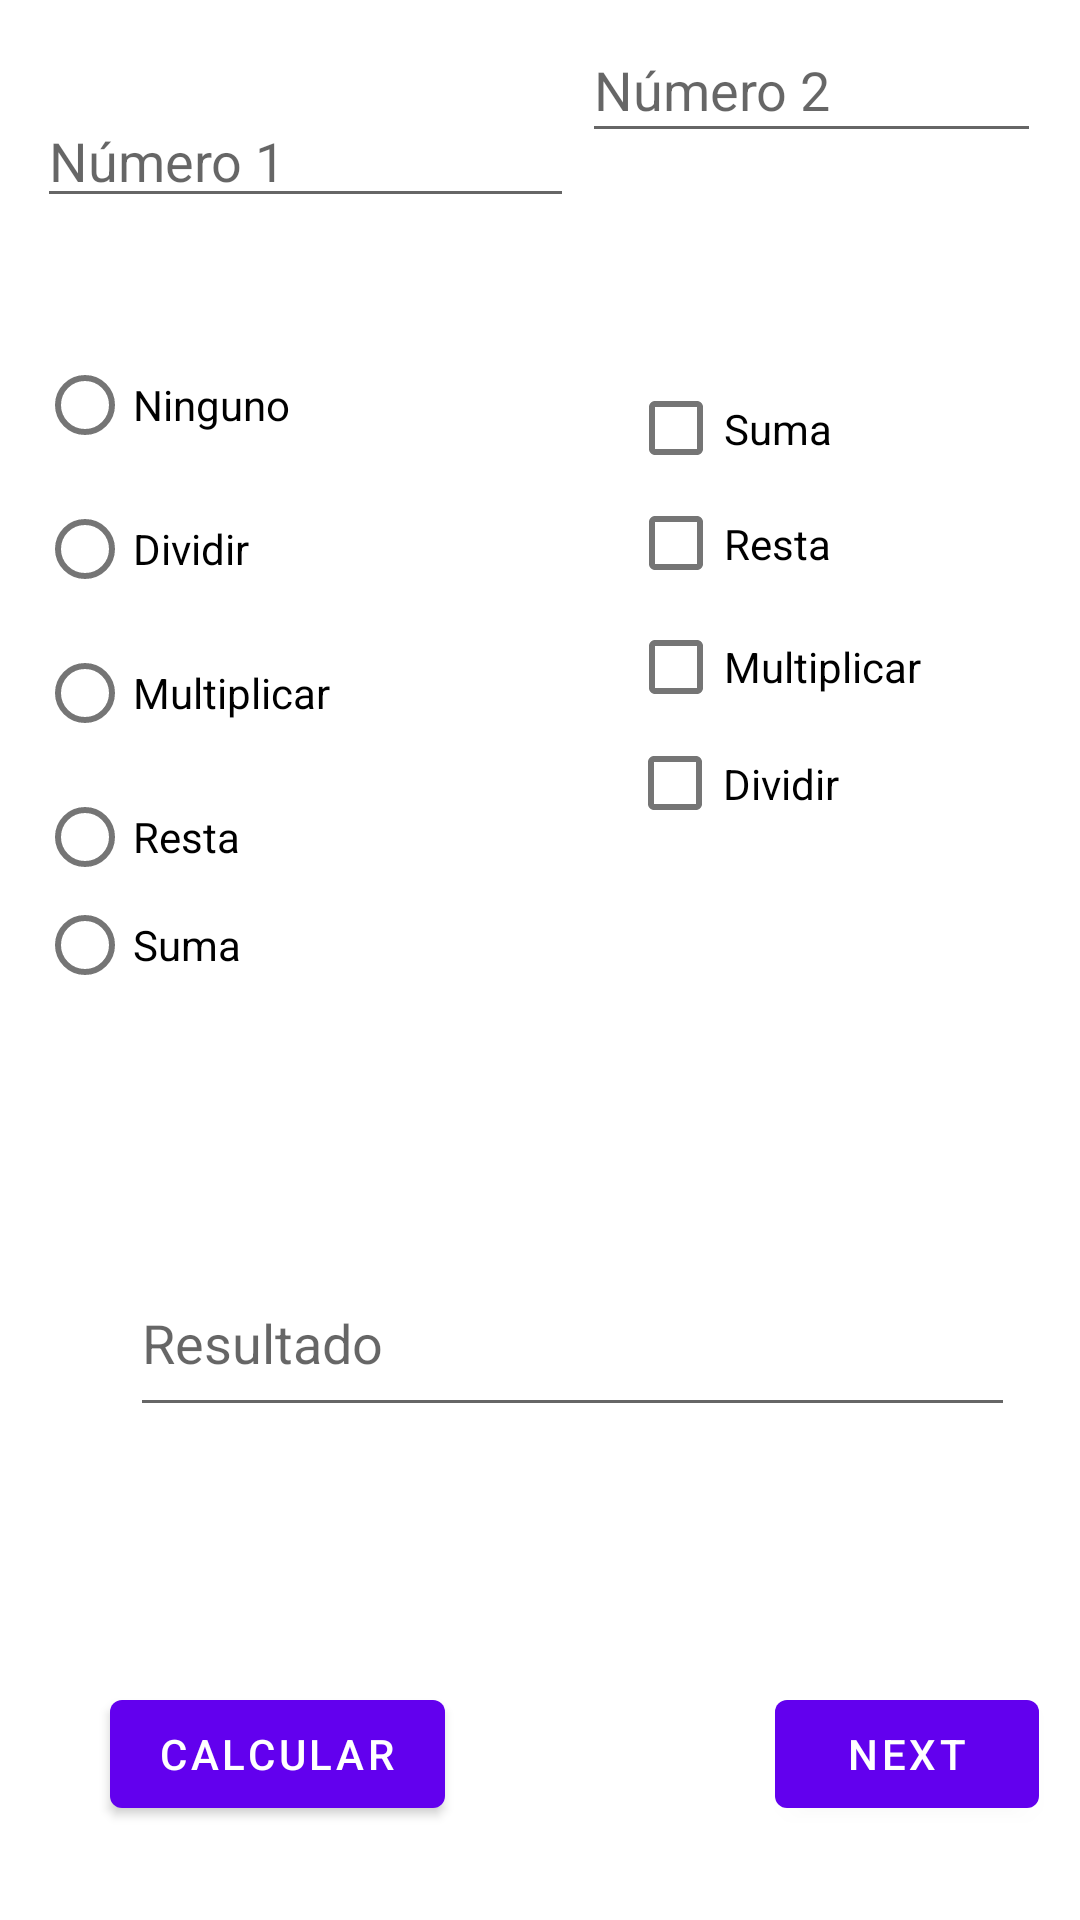

Layout XML and referenced resources for this Android screen:
<!-- AndroidManifest.xml: application theme Theme.Clase3108 -->
<!-- res/layout/fragment_first.xml -->
<?xml version="1.0" encoding="utf-8"?>
<androidx.constraintlayout.widget.ConstraintLayout xmlns:android="http://schemas.android.com/apk/res/android"
    xmlns:app="http://schemas.android.com/apk/res-auto"
    xmlns:tools="http://schemas.android.com/tools"
    android:layout_width="match_parent"
    android:layout_height="match_parent"
    tools:context=".FirstFragment">

    <Button
        android:id="@+id/button_first"
        android:layout_width="wrap_content"
        android:layout_height="wrap_content"
        android:text="@string/next"
        app:layout_constraintBottom_toBottomOf="parent"
        app:layout_constraintEnd_toEndOf="parent"
        app:layout_constraintHorizontal_bias="0.95"
        app:layout_constraintStart_toStartOf="parent"
        app:layout_constraintTop_toTopOf="parent"
        app:layout_constraintVertical_bias="0.947" />

    <EditText
        android:id="@+id/numberOne"
        android:layout_width="179dp"
        android:layout_height="41dp"
        android:ems="10"
        android:hint="@string/number_1"
        android:inputType="textPersonName"
        app:layout_constraintBottom_toBottomOf="parent"
        app:layout_constraintEnd_toEndOf="parent"
        app:layout_constraintHorizontal_bias="0.068"
        app:layout_constraintStart_toStartOf="parent"
        app:layout_constraintTop_toTopOf="parent"
        app:layout_constraintVertical_bias="0.053" />

    <EditText
        android:id="@+id/numberTwo"
        android:layout_width="153dp"
        android:layout_height="45dp"
        android:layout_marginBottom="577dp"
        android:ems="10"
        android:hint="@string/number_2"
        android:inputType="textPersonName"
        app:layout_constraintBottom_toBottomOf="parent"
        app:layout_constraintEnd_toEndOf="parent"
        app:layout_constraintHorizontal_bias="0.937"
        app:layout_constraintStart_toStartOf="parent"
        app:layout_constraintTop_toTopOf="parent"
        app:layout_constraintVertical_bias="0.339" />

    <Button
        android:id="@+id/calculate"
        android:layout_width="wrap_content"
        android:layout_height="wrap_content"
        android:text="@string/calculate"
        app:layout_constraintBottom_toBottomOf="parent"
        app:layout_constraintEnd_toEndOf="parent"
        app:layout_constraintHorizontal_bias="0.147"
        app:layout_constraintStart_toStartOf="parent"
        app:layout_constraintTop_toTopOf="parent"
        app:layout_constraintVertical_bias="0.947" />

    <EditText
        android:id="@+id/txtResultado"
        android:layout_width="295dp"
        android:layout_height="59dp"
        android:layout_marginStart="36dp"
        android:layout_marginTop="325dp"
        android:layout_marginEnd="17dp"
        android:layout_marginBottom="72dp"
        android:ems="10"
        android:hint="@string/result"
        android:inputType="textPersonName"
        app:layout_constraintBottom_toBottomOf="parent"
        app:layout_constraintEnd_toEndOf="parent"
        app:layout_constraintHorizontal_bias="0.619"
        app:layout_constraintStart_toStartOf="parent"
        app:layout_constraintTop_toTopOf="parent"
        app:layout_constraintVertical_bias="0.498" />

    <RadioGroup
        android:id="@+id/group"
        android:layout_width="180dp"
        android:layout_height="216dp"
        app:layout_constraintBottom_toBottomOf="parent"
        app:layout_constraintEnd_toEndOf="parent"
        app:layout_constraintHorizontal_bias="0.069"
        app:layout_constraintStart_toStartOf="parent"
        app:layout_constraintTop_toTopOf="parent"
        app:layout_constraintVertical_bias="0.262">

        <RadioButton
            android:id="@+id/None"
            android:layout_width="match_parent"
            android:layout_height="wrap_content"
            android:text="@string/none" />

        <RadioButton
            android:id="@+id/divide"
            android:layout_width="match_parent"
            android:layout_height="wrap_content"
            android:text="@string/divide" />

        <RadioButton
            android:id="@+id/multiply"
            android:layout_width="match_parent"
            android:layout_height="wrap_content"
            android:text="@string/multiply" />

        <RadioButton
            android:id="@+id/substract"
            android:layout_width="match_parent"
            android:layout_height="wrap_content"
            android:text="@string/substract" />

        <RadioButton
            android:id="@+id/sum"
            android:layout_width="match_parent"
            android:layout_height="wrap_content"
            android:text="@string/sum" />
    </RadioGroup>

    <CheckBox
        android:id="@+id/chb_sum"
        android:layout_width="102dp"
        android:layout_height="41dp"
        android:text="@string/sum"
        app:layout_constraintBottom_toBottomOf="parent"
        app:layout_constraintEnd_toEndOf="parent"
        app:layout_constraintHorizontal_bias="0.812"
        app:layout_constraintStart_toStartOf="parent"
        app:layout_constraintTop_toTopOf="parent"
        app:layout_constraintVertical_bias="0.204" />

    <CheckBox
        android:id="@+id/chb_subs"
        android:layout_width="103dp"
        android:layout_height="47dp"
        android:text="@string/substract"
        app:layout_constraintBottom_toBottomOf="parent"
        app:layout_constraintEnd_toEndOf="parent"
        app:layout_constraintHorizontal_bias="0.814"
        app:layout_constraintStart_toStartOf="parent"
        app:layout_constraintTop_toTopOf="parent"
        app:layout_constraintVertical_bias="0.266" />

    <CheckBox
        android:id="@+id/chb_mul"
        android:layout_width="103dp"
        android:layout_height="48dp"
        android:text="@string/multiply"
        app:layout_constraintBottom_toBottomOf="parent"
        app:layout_constraintEnd_toEndOf="parent"
        app:layout_constraintHorizontal_bias="0.814"
        app:layout_constraintStart_toStartOf="parent"
        app:layout_constraintTop_toTopOf="parent"
        app:layout_constraintVertical_bias="0.335" />

    <CheckBox
        android:id="@+id/chb_div"
        android:layout_width="104dp"
        android:layout_height="41dp"
        android:text="@string/divide"
        app:layout_constraintBottom_toBottomOf="parent"
        app:layout_constraintEnd_toEndOf="parent"
        app:layout_constraintHorizontal_bias="0.817"
        app:layout_constraintStart_toStartOf="parent"
        app:layout_constraintTop_toTopOf="parent"
        app:layout_constraintVertical_bias="0.402" />

</androidx.constraintlayout.widget.ConstraintLayout>
<!-- resources referenced by this layout -->
<resources>
  <string name="calculate">Calcular</string>
  <string name="divide">Dividir</string>
  <string name="multiply">Multiplicar</string>
  <string name="next">Next</string>
  <string name="none">Ninguno</string>
  <string name="number_1">Número 1</string>
  <string name="number_2">Número 2</string>
  <string name="result">Resultado</string>
  <string name="substract">Resta</string>
  <string name="sum">Suma</string>
  <style name="Theme.Clase3108" parent="Theme.MaterialComponents.DayNight.DarkActionBar">
          
          <item name="colorPrimary">@color/purple_500</item>
          <item name="colorPrimaryVariant">@color/purple_700</item>
          <item name="colorOnPrimary">@color/white</item>
          
          <item name="colorSecondary">@color/teal_200</item>
          <item name="colorSecondaryVariant">@color/teal_700</item>
          <item name="colorOnSecondary">@color/black</item>
          
          <item name="android:statusBarColor" tools:targetApi="l">?attr/colorPrimaryVariant</item>
          
      </style>
  <!-- not gathered from this repository: default colours our renderer supplied (Android Studio template values) -->
  <color name="purple_500">#FF6200EE</color>
  <color name="purple_700">#FF3700B3</color>
  <color name="teal_200">#FF03DAC5</color>
  <color name="teal_700">#FF018786</color>
  <color name="black">#FF000000</color>
  <color name="white">#FFFFFFFF</color>
</resources>
